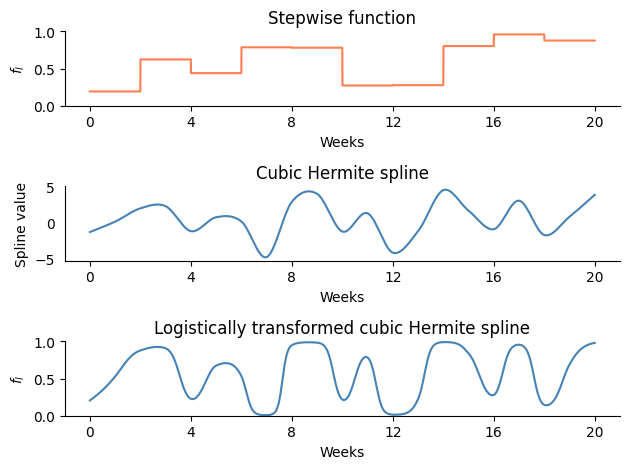

Generate this figure with matplotlib: (Note: this script raises an exception after producing the figure.)
import numpy as np
from scipy.interpolate import CubicHermiteSpline

import matplotlib.pyplot as plt

plt.style.use("default")
# plt.style.use('ggplot')



# piecewise linear
np.random.seed(1234)
pl = np.random.uniform(0, 1, 10)
pl_grid = np.repeat(pl, 6000 / 10)

# spline

x = np.linspace(0, 20, 21)
y = np.random.uniform(-5, 5.2, 21)

y_odds = 1 / (1+ np.exp(-y))

y_df = np.gradient(y)
spline = CubicHermiteSpline(x, y, y_df)
x_grid = np.linspace(0, 20, 6000)
spline_values = spline(x_grid)
fractions = 1.0 / (1.0 + np.exp(-np.array(spline_values)))

y_plot = [pl_grid, spline_values, fractions]
label = ["$f_l$", "Spline value", "$f_l$"]
title = [
    "Stepwise function",
    "Cubic Hermite spline",
    "Logistically transformed cubic Hermite spline",
]
color = ["coral", "steelblue", "steelblue"]


fig, ax_g = plt.subplots(3)
ax1 = ax_g[0]
ax2 = ax_g[1]
ax3 = ax_g[2]
axes = [ax1, ax2, ax3]
for index in range(len(axes)):
    ax = axes[index]
    ax.plot(x_grid, y_plot[index], color=color[index])
    ax.set_ylabel(label[index])
    ax.set_xlabel("Weeks")
    ax.spines["top"].set_alpha(0)
    #ax.spines["bottom"].set_alpha(0)
    ax.spines["right"].set_alpha(0)
    #ax.spines["left"].set_alpha(0)
    #ax.grid(alpha=0.6)
    ax.set_xticks(np.linspace(0, 20, 6))
    ax.set_title(title[index])
    if index == 1:
        # ax.set_yticklabels([])
        ax.yaxis.set_ticks_position("none")
    if index in [0, 2]:
        ax.set_ylim(0, 1)

fig.tight_layout()
path_wf = (
    "/home/<user>/Documents/VaccinationDistribution/paper/images/" + "example_methods"
)
fig.savefig(path_wf, bbox_inches="tight")


import numpy as np
from scipy.interpolate import CubicHermiteSpline

import matplotlib.pyplot as plt
import matplotlib


size = 19
font = {"family": "normal", "weight": "normal", "size": size}
matplotlib.rc("font", **font)
matplotlib.rcParams['xtick.labelsize'] = size - 2 
matplotlib.rcParams['ytick.labelsize'] = size - 2 


fig, ax_g = plt.subplots(1, figsize = (8,3))
ax1 = ax_g
axes = [ax1, ax1, ax1]
for index in [2]:
    ax = axes[index]
    ax.plot(x_grid[0:3000], y_plot[index][0:3000], color=color[index])
    
    ax.scatter(x[0:11], y_odds[0:11] , color=color[index])
    ax.set_ylabel("Share of vaccine")
    ax.set_xlabel("Time")
    ax.spines["top"].set_alpha(0)
    #ax.spines["bottom"].set_alpha(0)
    ax.spines["right"].set_alpha(0)
    #ax.spines["left"].set_alpha(0)
    #ax.grid(alpha=0.6)
    ax.set_xticks(np.linspace(0, 10, 11))
    ax.set_title("")
    ax.xaxis.set_ticklabels([])
    if index == 1:
        # ax.set_yticklabels([])
        ax.xaxis.set_ticks_position("none")
    if index in [0, 2]:
        ax.set_ylim(0, 1)

for index in range(len(x[0:11])):
    ax.plot([x[index], x[index]], [0, y_odds[index]], color = "darkgrey", linestyle = "dotted" )

fig.tight_layout()

path_wf = (
    "/home/<user>/Documents/VaccinationDistribution/paper/images/" + "vacc_pathways"
)
fig.savefig(path_wf, bbox_inches="tight")